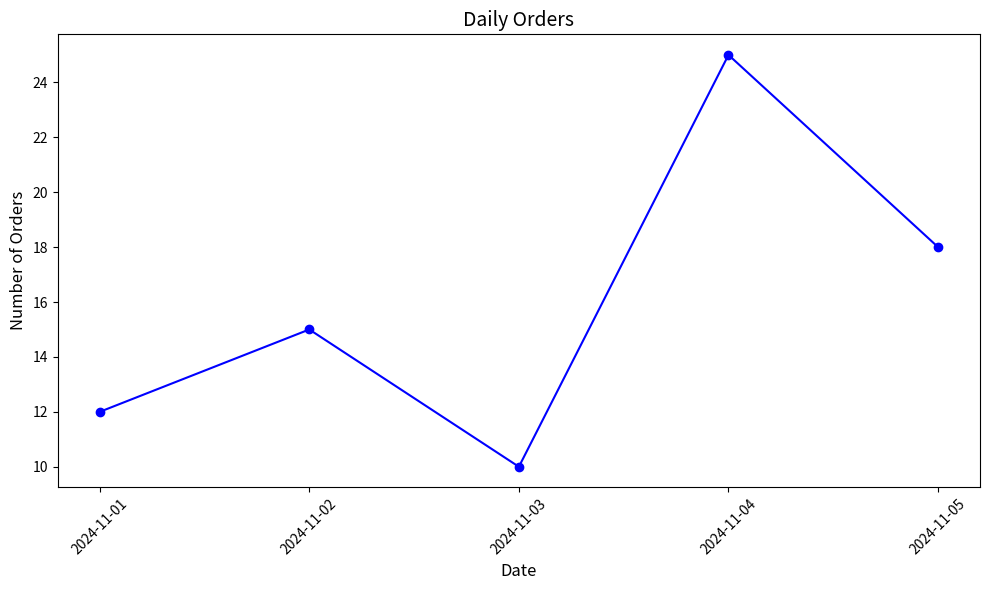

Recreate this plot in Python.
import matplotlib.pyplot as plt
import matplotlib.dates as mdates
from datetime import datetime

# Example data (replace with your actual data)
dates = ['2024-11-01', '2024-11-02', '2024-11-03', '2024-11-04', '2024-11-05']
orders = [12, 15, 10, 25, 18]

# Convert string dates to datetime objects
dates = [datetime.strptime(date, '%Y-%m-%d') for date in dates]

# Create the line plot
plt.figure(figsize=(10, 6))
plt.plot(dates, orders, marker='o', linestyle='-', color='b')

# Format the x-axis with date labels
plt.gca().xaxis.set_major_formatter(mdates.DateFormatter('%Y-%m-%d'))
plt.gca().xaxis.set_major_locator(mdates.DayLocator())

# Rotate the date labels to fit them nicely
plt.xticks(rotation=45)

# Adding titles and labels
plt.title('Daily Orders', fontsize=14)
plt.xlabel('Date', fontsize=12)
plt.ylabel('Number of Orders', fontsize=12)

# Display the plot
plt.tight_layout()
plt.show()
